2-way image classification set "maize-status-prediction" from GitHub (Eng-Janvier/maize-status-prediction); label vocabulary: FAW, health.

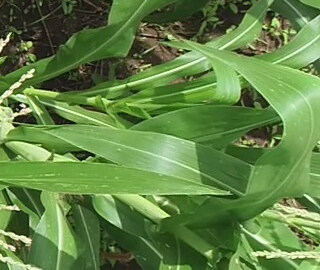
Label: health

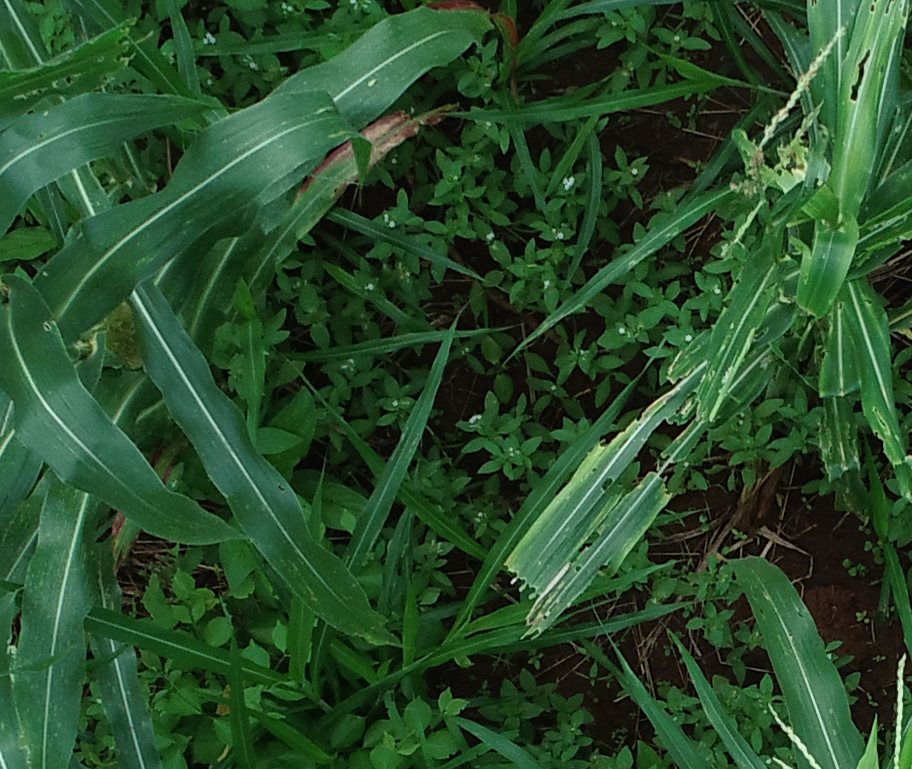
Label: FAW

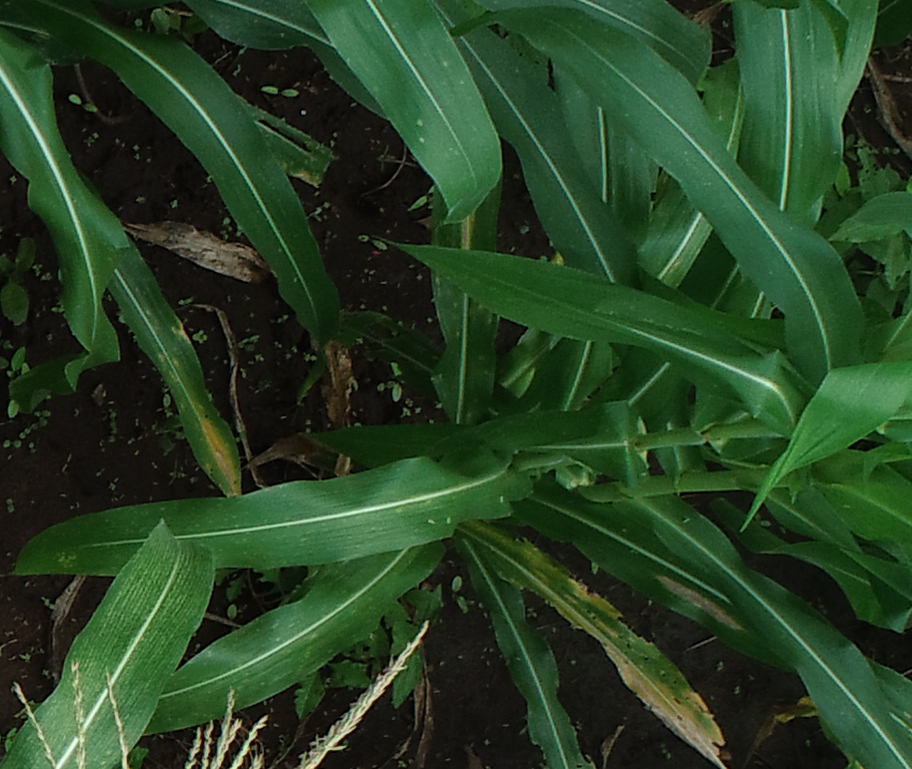
Label: health

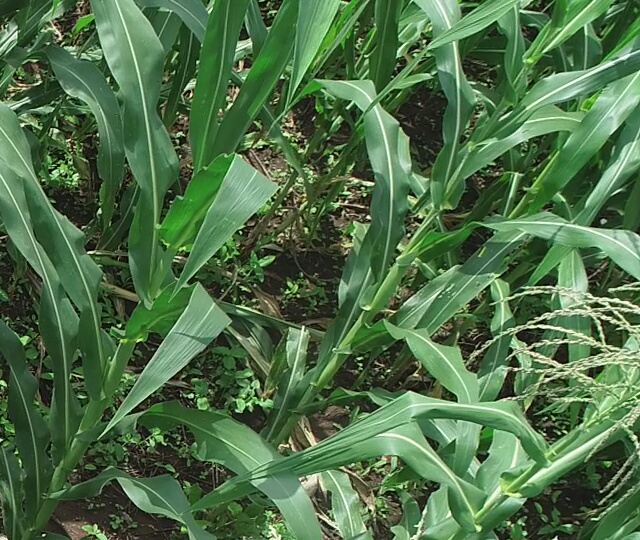
Label: health

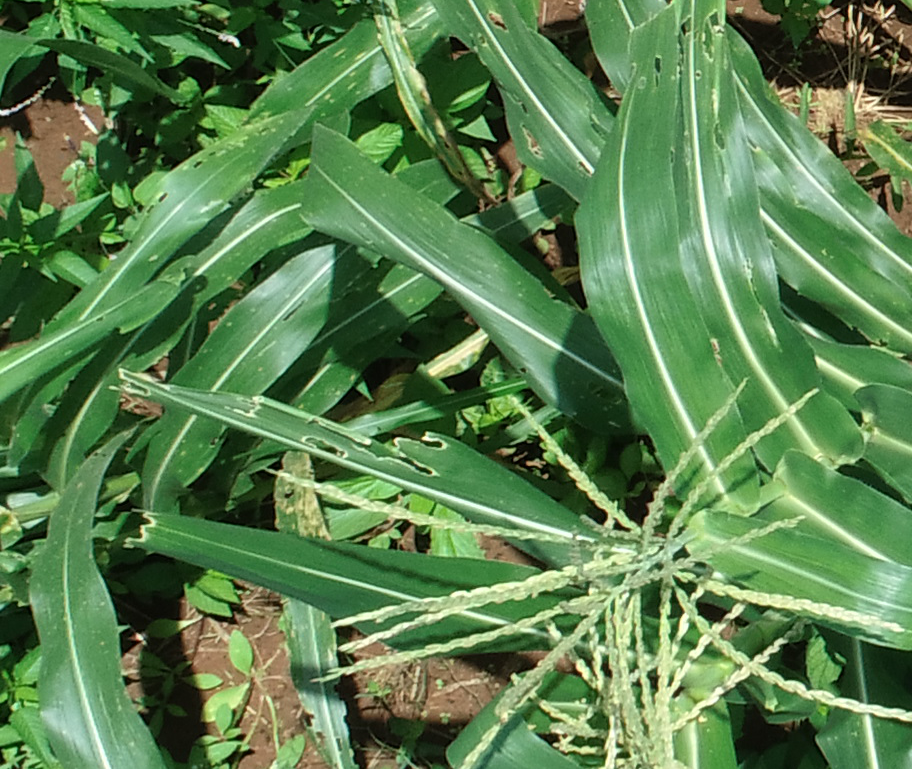
Label: FAW

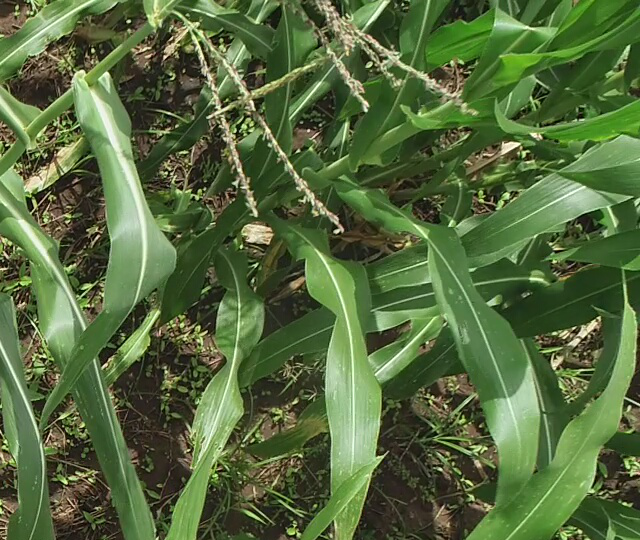
Label: health
